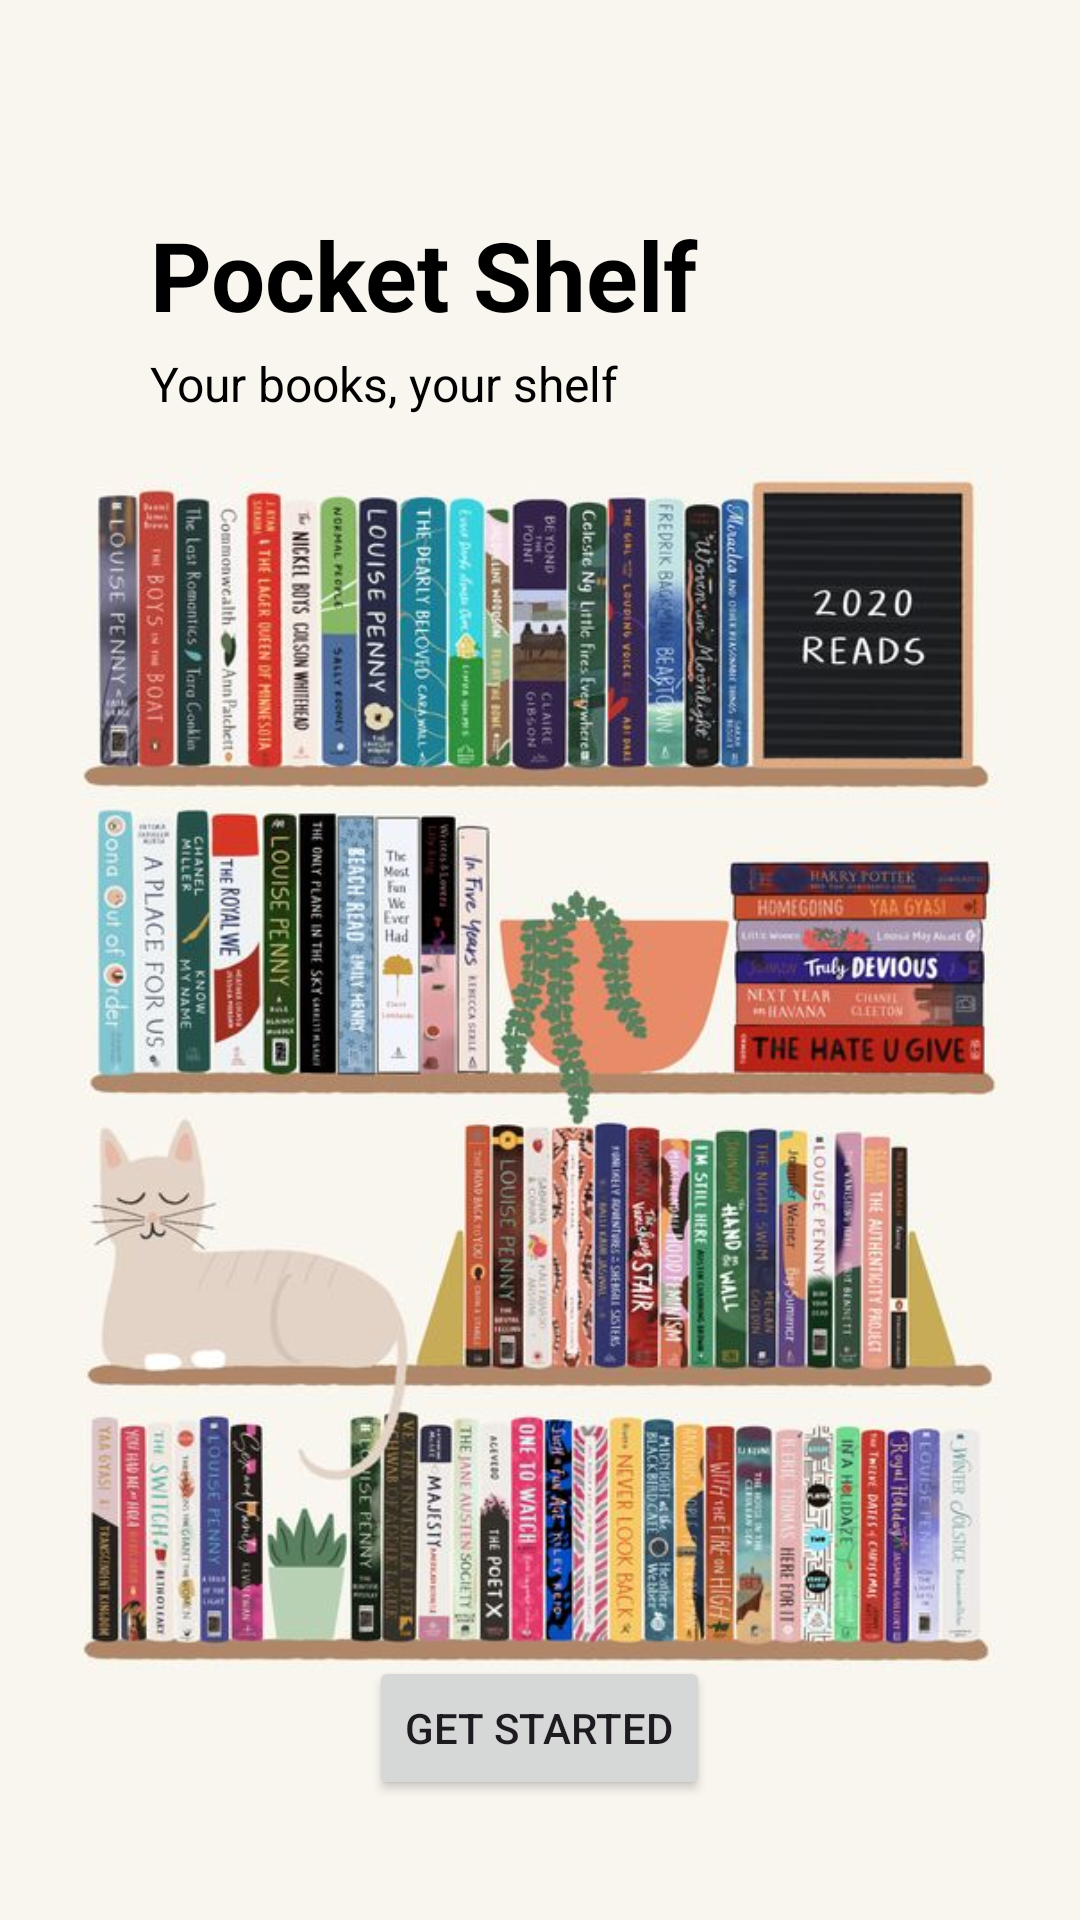

Produce the Android XML layout that renders to this screen, including the resource entries it uses.
<!-- AndroidManifest.xml: application theme Theme.PocketShelf -->
<!-- res/layout/activity_starting.xml -->
<?xml version="1.0" encoding="utf-8"?>
<RelativeLayout xmlns:android="http://schemas.android.com/apk/res/android"
    android:layout_width="match_parent"
    android:layout_height="match_parent">


    <ImageView
        android:id="@+id/bgImage"
        android:layout_width="match_parent"
        android:layout_height="548dp"
        android:scaleType="centerCrop"
        android:src="@drawable/bookshelf"
        android:layout_marginTop="80dp"/>


    <TextView
        android:id="@+id/titleText"
        android:layout_width="match_parent"
        android:layout_height="wrap_content"
        android:layout_alignParentTop="true"
        android:layout_centerHorizontal="true"
        android:layout_marginLeft="100dp"
        android:layout_marginTop="70dp"
        android:text="Pocket Shelf"
        android:textColor="#000000"
        android:textSize="32sp"
        android:textStyle="bold" />



    <TextView
        android:id="@+id/subText"
        android:layout_width="match_parent"
        android:layout_height="wrap_content"
        android:layout_below="@id/titleText"
        android:layout_marginTop="4dp"
        android:text="Your books, your shelf"
        android:textColor="#000000"
        android:textSize="16sp"
        android:layout_marginLeft="50dp"/>

    <Button
        android:id="@+id/btnGetStarted"
        android:layout_width="wrap_content"
        android:layout_height="wrap_content"
        android:text="Get Started"
        android:layout_alignParentBottom="true"
        android:layout_centerHorizontal="true"
        android:layout_marginBottom="40dp"/>
</RelativeLayout>
<!-- resources referenced by this layout -->
<resources>
  <!-- drawable bookshelf: jpeg bitmap (drawable, 90343 bytes) -->
  <style name="Theme.PocketShelf" parent="Base.Theme.PocketShelf" />
  <style name="Base.Theme.PocketShelf" parent="Theme.Material3.DayNight.NoActionBar">
          <item name="colorPrimary">#C5AF95</item>
          <item name="android:windowBackground">#F9F6EF</item>
          <item name="android:windowIsTranslucent">false</item>
          <item name="android:windowIsFloating">false</item>
          <item name="floatingActionButtonStyle">@style/Widget.MyApp.FAB</item>
  
  
          
          
      </style>
  <style name="Widget.MyApp.FAB" parent="Widget.MaterialComponents.FloatingActionButton">
          <item name="backgroundTint">#000000</item>  
      </style>
</resources>
